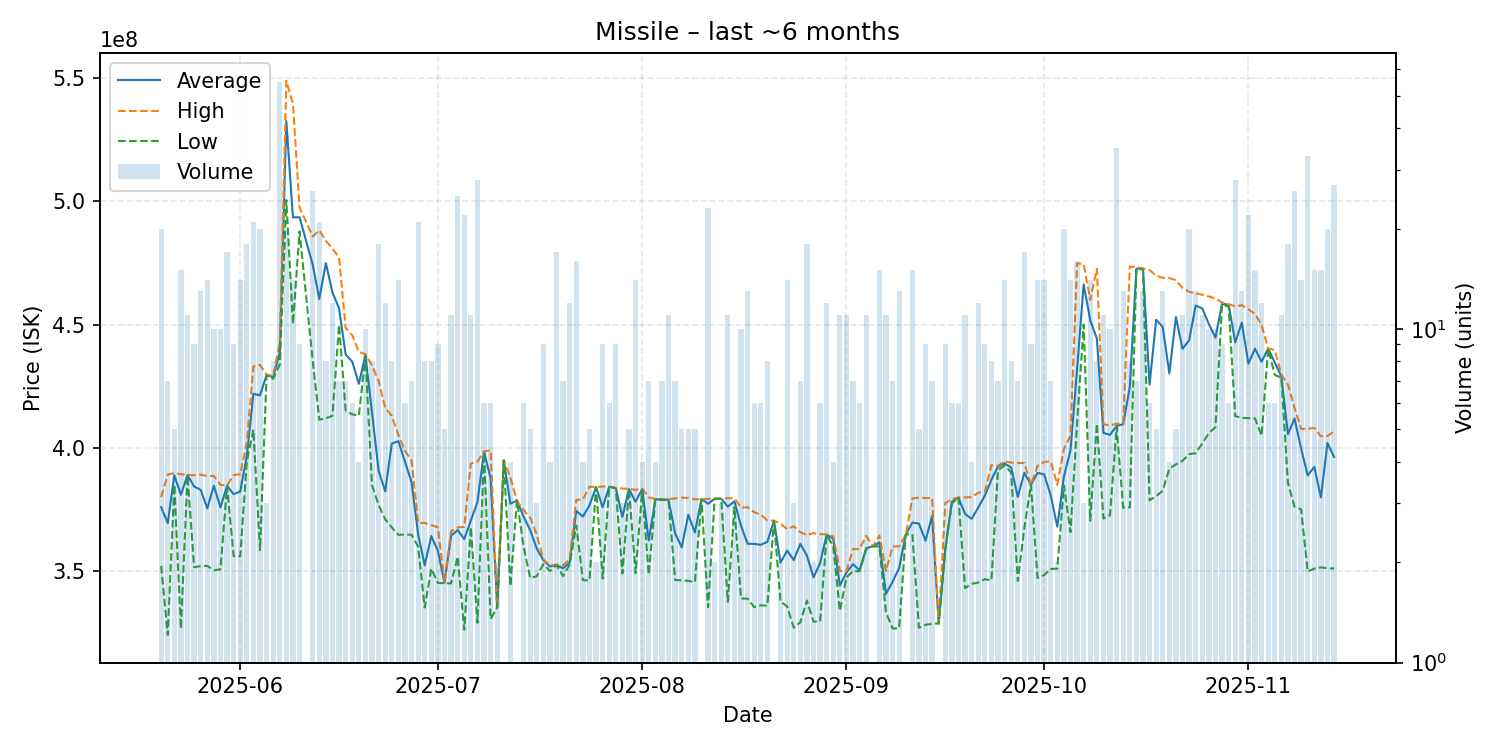

The data file committed next to this chart (first rows):
date, average, highest, lowest, order_count, volume
2025-05-20, 375915000, 380000000, 352100000, 18, 20
2025-05-21, 369428571, 389200000, 324100000, 7, 7
2025-05-22, 388820000, 389750000, 385000000, 5, 5
2025-05-23, 380926667, 389300000, 326600000, 13, 15
2025-05-24, 388927273, 389000000, 388700000, 8, 11
2025-05-25, 384311111, 388900000, 351600000, 7, 9
2025-05-26, 382953846, 389100000, 352000000, 10, 13
2025-05-27, 375414286, 388600000, 352100000, 12, 14
2025-05-28, 384680000, 388600000, 350300000, 8, 10
2025-05-29, 375800000, 385000000, 350700000, 9, 10
2025-05-30, 384582353, 384700000, 384500000, 15, 17
2025-05-31, 381233333, 389000000, 356050000, 7, 9
2025-06-01, 382271429, 389300000, 356000000, 12, 14
2025-06-02, 396677778, 402000000, 394500000, 12, 18
2025-06-03, 421971429, 433000000, 407350000, 18, 21
2025-06-04, 421275000, 433700000, 358500000, 19, 20
2025-06-05, 429633333, 429700000, 429500000, 2, 3
2025-06-06, 428587500, 429200000, 428000000, 6, 8
2025-06-07, 438714545, 442600000, 433800000, 40, 55
2025-06-08, 532590000, 549000000, 500600000, 19, 20
2025-06-09, 493535714, 539700000, 450200000, 14, 14
2025-06-10, 493588889, 497600000, 487850000, 9, 9
2025-06-12, 474350000, 485800000, 435350000, 21, 26
2025-06-13, 460423810, 488300000, 411400000, 20, 21
2025-06-14, 474975000, 484000000, 412000000, 8, 8
2025-06-15, 463041667, 480800000, 413000000, 12, 12
2025-06-16, 456600000, 477300000, 449900000, 7, 7
2025-06-17, 437871429, 448650000, 415100000, 7, 7
2025-06-18, 434983333, 445700000, 413600000, 6, 6
2025-06-19, 425975000, 438900000, 413050000, 4, 4
2025-06-20, 437510000, 438050000, 437150000, 10, 10
2025-06-21, 414325000, 433400000, 384800000, 8, 8
2025-06-22, 390727778, 427200000, 376800000, 17, 18
2025-06-23, 382333333, 416200000, 371000000, 10, 12
2025-06-24, 401725000, 412950000, 367700000, 8, 8
2025-06-25, 402714286, 405200000, 364700000, 12, 14
2025-06-26, 394366667, 398800000, 364800000, 6, 6
2025-06-27, 386085714, 394900000, 364750000, 7, 7
2025-06-28, 364933333, 369500000, 359900000, 19, 21
2025-06-29, 352362500, 369500000, 335200000, 8, 8
2025-06-30, 364200000, 368700000, 351000000, 8, 8
2025-07-01, 358222222, 367700000, 345150000, 9, 9
2025-07-02, 345200000, 345300000, 345100000, 4, 5
2025-07-03, 364300000, 366150000, 345000000, 11, 11
2025-07-04, 366640000, 367700000, 355800000, 15, 25
2025-07-05, 362972727, 367900000, 326200000, 18, 22
2025-07-06, 370436364, 393600000, 367850000, 11, 11
2025-07-07, 378007143, 394400000, 329000000, 19, 28
2025-07-08, 398433333, 398600000, 397950000, 6, 6
2025-07-09, 387550000, 399000000, 330500000, 5, 6
2025-07-10, 335300000, 335300000, 335300000, 2, 2
2025-07-11, 394900000, 394900000, 394900000, 1, 1
2025-07-12, 377325000, 387900000, 343900000, 4, 4
2025-07-13, 378600000, 378600000, 378600000, 1, 1
2025-07-14, 372066667, 374700000, 360000000, 5, 6
2025-07-15, 366620000, 371800000, 347200000, 5, 5
2025-07-16, 359133333, 364750000, 347900000, 3, 3
2025-07-17, 354455556, 354700000, 352800000, 7, 9
2025-07-18, 351850000, 352300000, 350000000, 4, 4
2025-07-19, 352464706, 352600000, 352400000, 13, 17
... 118 more rows
